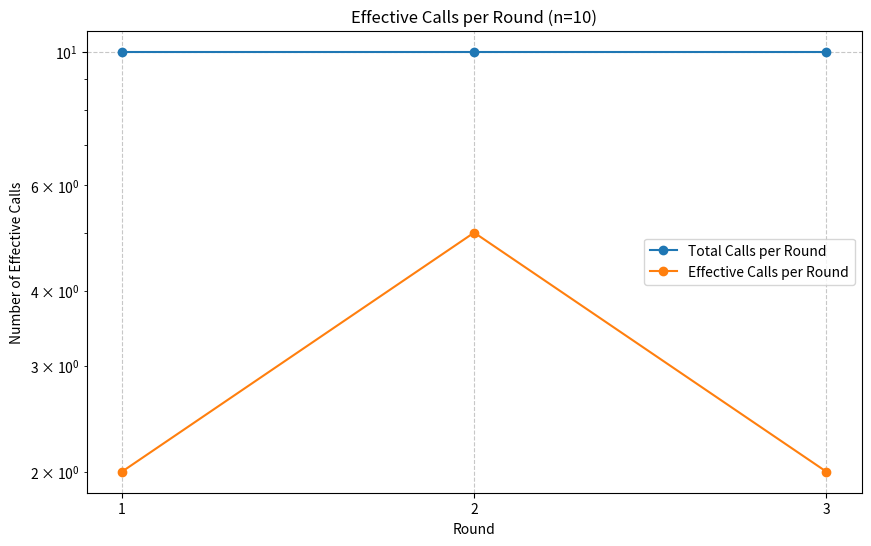
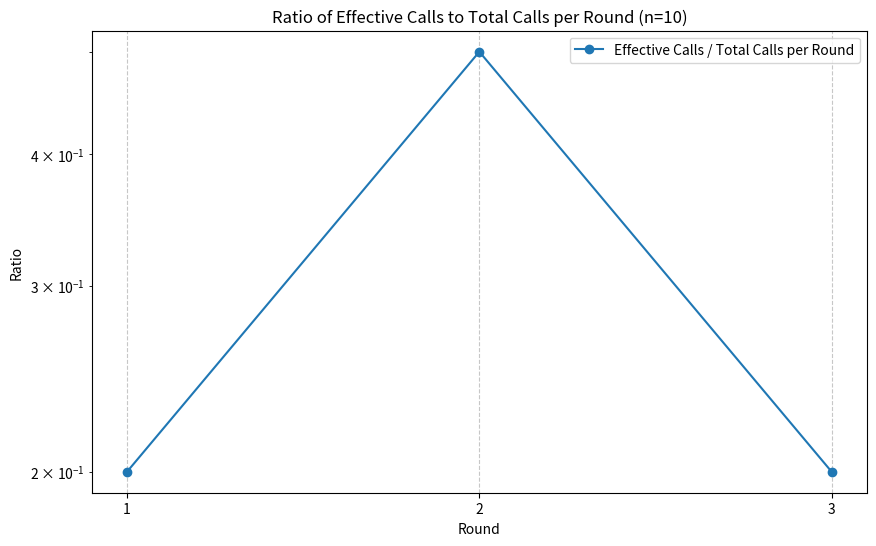
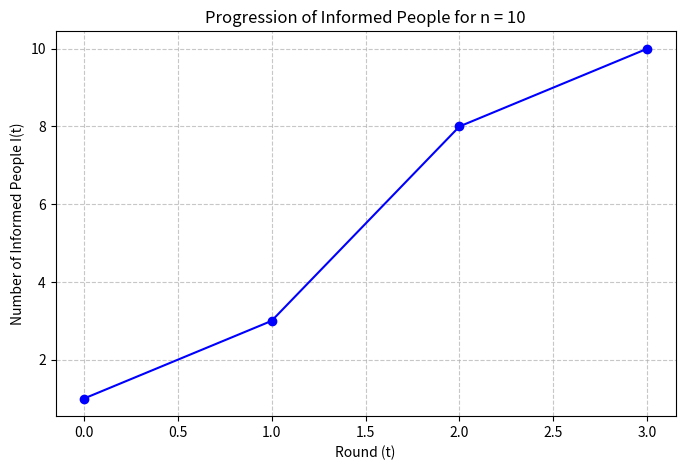
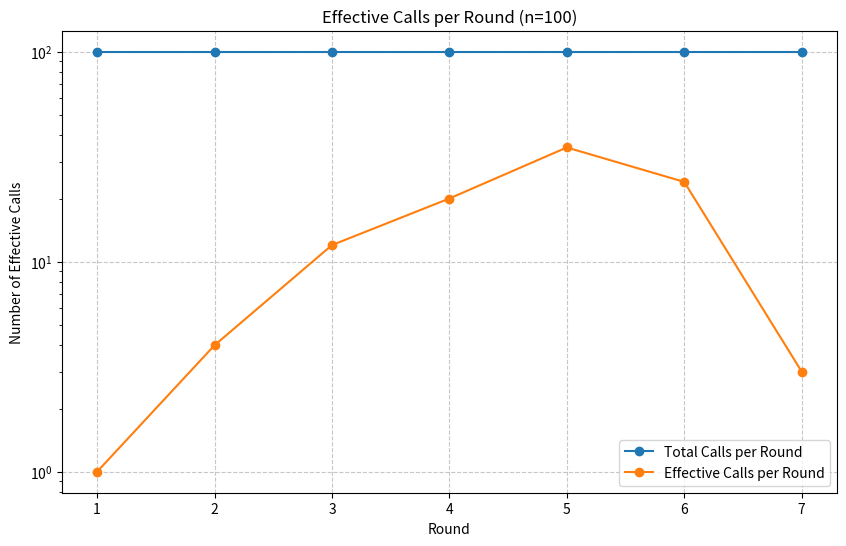
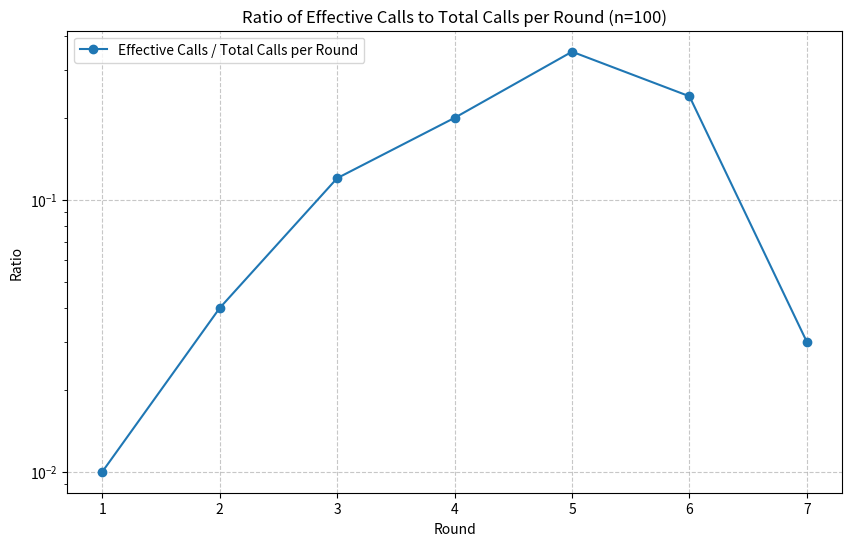
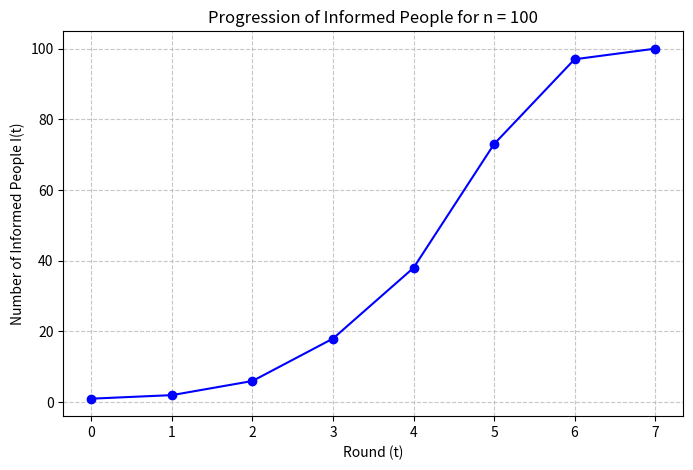
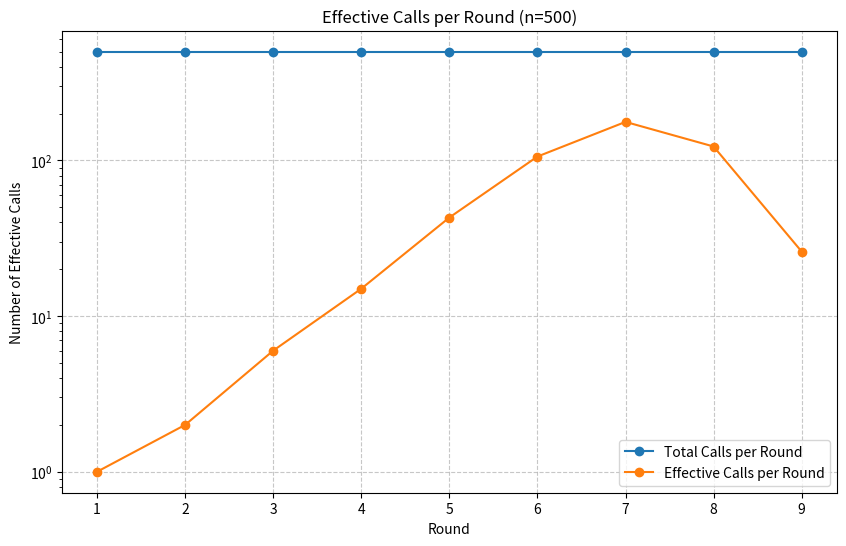
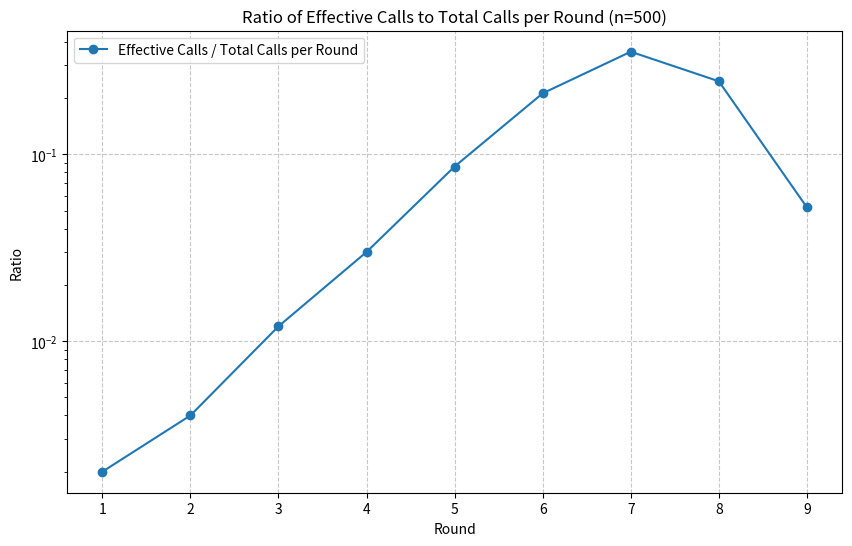
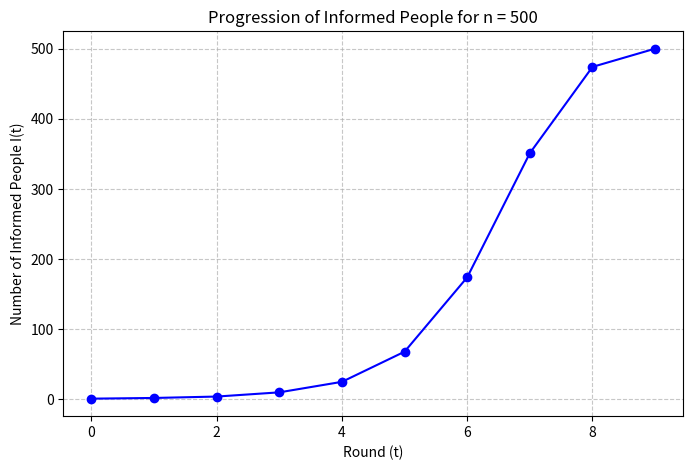
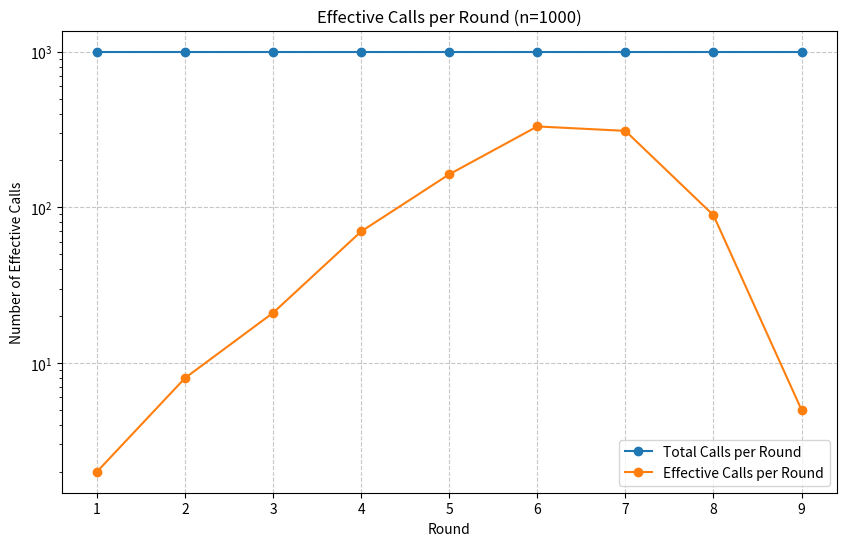
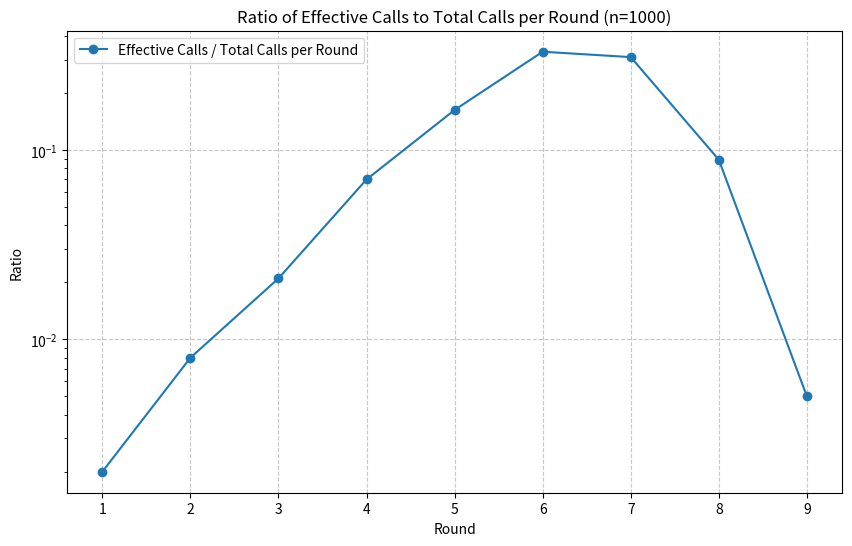
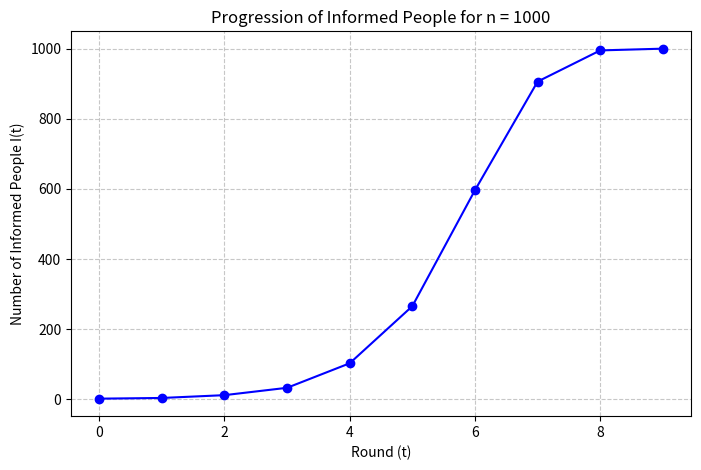
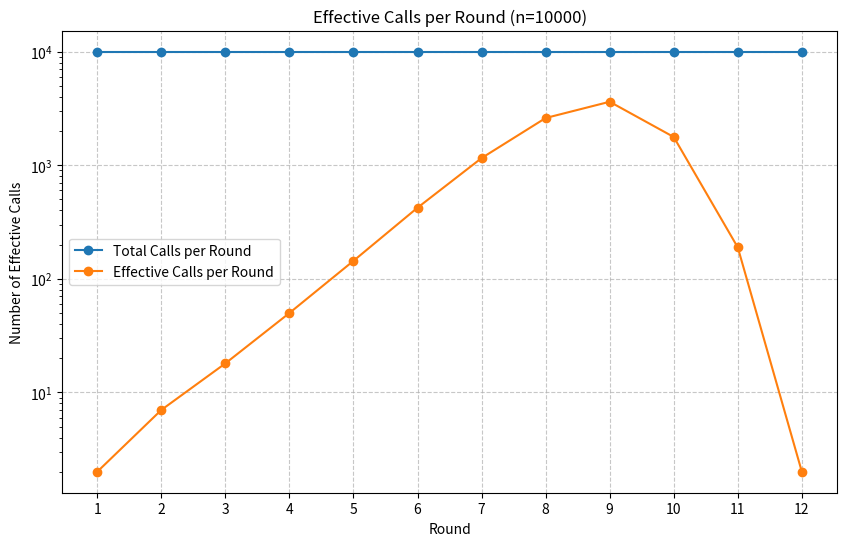
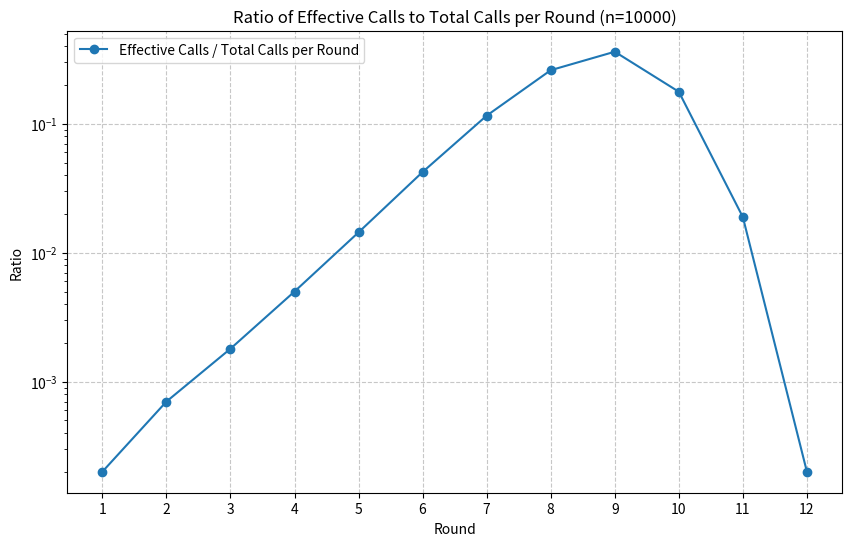
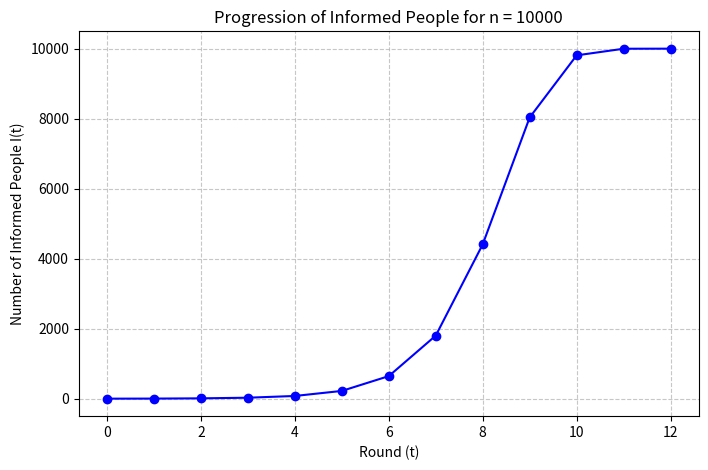
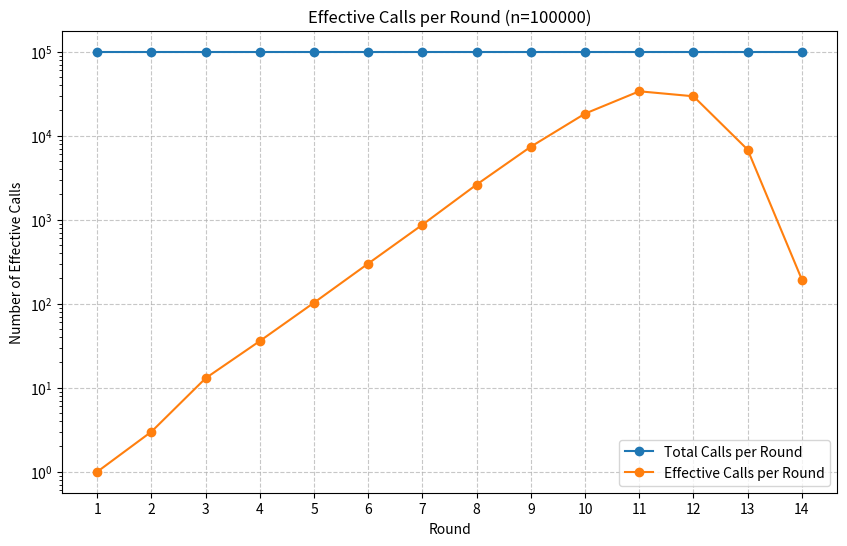

The matplotlib source for these figures, in order:
import numpy as np
import random
import matplotlib.pyplot as plt
import logging
import os  
import pandas as pd 
import seaborn as sns

# Configure logging
logging.basicConfig(level=logging.INFO, format='%(asctime)s - %(message)s')

def simulate_rumor_spread(n, source=0):
    """
    Simulate the rumor spreading process on a set of n people.
    """
    informed = set([source])
    uninformed = set(range(n)) - informed
    informed_progress = [len(informed)]
    rounds = 0
    calls = 0
    eff_calls = 0
    calls_list = []
    eff_calls_list = []

    while len(informed) < n:
        temp_new = set()
        curr_round_calls = 0 
        for person in range(n):
            while True:
                target = random.randint(0, n - 1)
                if target != person:
                    break
                
            if person in uninformed and target in informed:
                temp_new.add(person)
            elif person in informed and target in uninformed:
                temp_new.add(target)

            calls += 1
            curr_round_calls += 1

        eff_calls += len(temp_new)  # Count effective calls made
        calls_list.append(curr_round_calls)  # Store calls made in this round
        eff_calls_list.append(len(temp_new))  # Store effective calls made in this round
        rounds += 1
        informed.update(temp_new)
        uninformed -= temp_new
        informed_progress.append(len(informed))


    return rounds, calls_list, eff_calls_list, informed_progress

def configure_plot(title, xlabel, ylabel, xscale=None, yscale=None):
    """
    Helper function to configure plots.
    """
    plt.title(title)
    plt.xlabel(xlabel)
    plt.ylabel(ylabel)
    if xscale:
        plt.xscale(xscale)
    if yscale:
        plt.yscale(yscale)
    plt.grid(True, linestyle='--', alpha=0.7)


def main():
    # Create a folder called "plots" to save all the plots
    output_folder = "results_plots/plots_pushNpull"
    if not os.path.exists(output_folder):
        os.makedirs(output_folder)

    # Define the set of n values to test and number of trials per n.

    n_values = [10, 100, 500, 1000, 10000, 100000, 1000000 ]  # For a sample progression plot

    for n in n_values:
        logging.info(f"Starting experiments for n = {n}")
        rounds, calls_list, eff_calls_list, sample_progress = simulate_rumor_spread(n)
        
        # Plot effective calls in each round
        plt.figure(figsize=(10, 6))
        plt.xticks(ticks=range(1, rounds + 1))  # Annotate all rounds on the x-axis
        plt.plot(range(1, rounds+1), calls_list , marker='o', label='Total Calls per Round')
        plt.plot(range(1, rounds+1), eff_calls_list , marker='o', label='Effective Calls per Round')
        
        configure_plot(
            title=f"Effective Calls per Round (n={n})",
            xlabel="Round",
            ylabel="Number of Effective Calls",
            yscale='log'
        )
        plt.legend()
        plt.savefig(f"{output_folder}/effective_calls_n_{n}.png")
        plt.close()

        # Plot the ratio of effective calls to total calls per round
        plt.figure(figsize=(10, 6))
        ratios = [eff / total if total > 0 else 0 for eff, total in zip(eff_calls_list, calls_list)]
        plt.xticks(ticks=range(1, rounds + 1))  # Annotate all rounds on the x-axis
        plt.plot(range(1, rounds + 1), ratios, marker='o', label='Effective Calls / Total Calls per Round')
        configure_plot(
            title=f"Ratio of Effective Calls to Total Calls per Round (n={n})",
            xlabel="Round",
            ylabel="Ratio",
            yscale='log'  
        )
        plt.legend()
        plt.savefig(f"{output_folder}/ratio_eff_calls_n_{n}.png")
        plt.close()

        # Save progression of informed people for n
        rounds_axis = list(range(len(sample_progress)))
        plt.figure(figsize=(8, 5))
        plt.plot(rounds_axis, sample_progress, marker='o', linestyle='-', color='blue')
        configure_plot(f"Progression of Informed People for n = {n}", "Round (t)", "Number of Informed People I(t)")
        plt.savefig(os.path.join(output_folder, f"progression_n_{n}.png"))  # Save the plot
        plt.close()
    
    logging.info("All experiments completed and saved.")    
        
if __name__ == '__main__':
    main()
